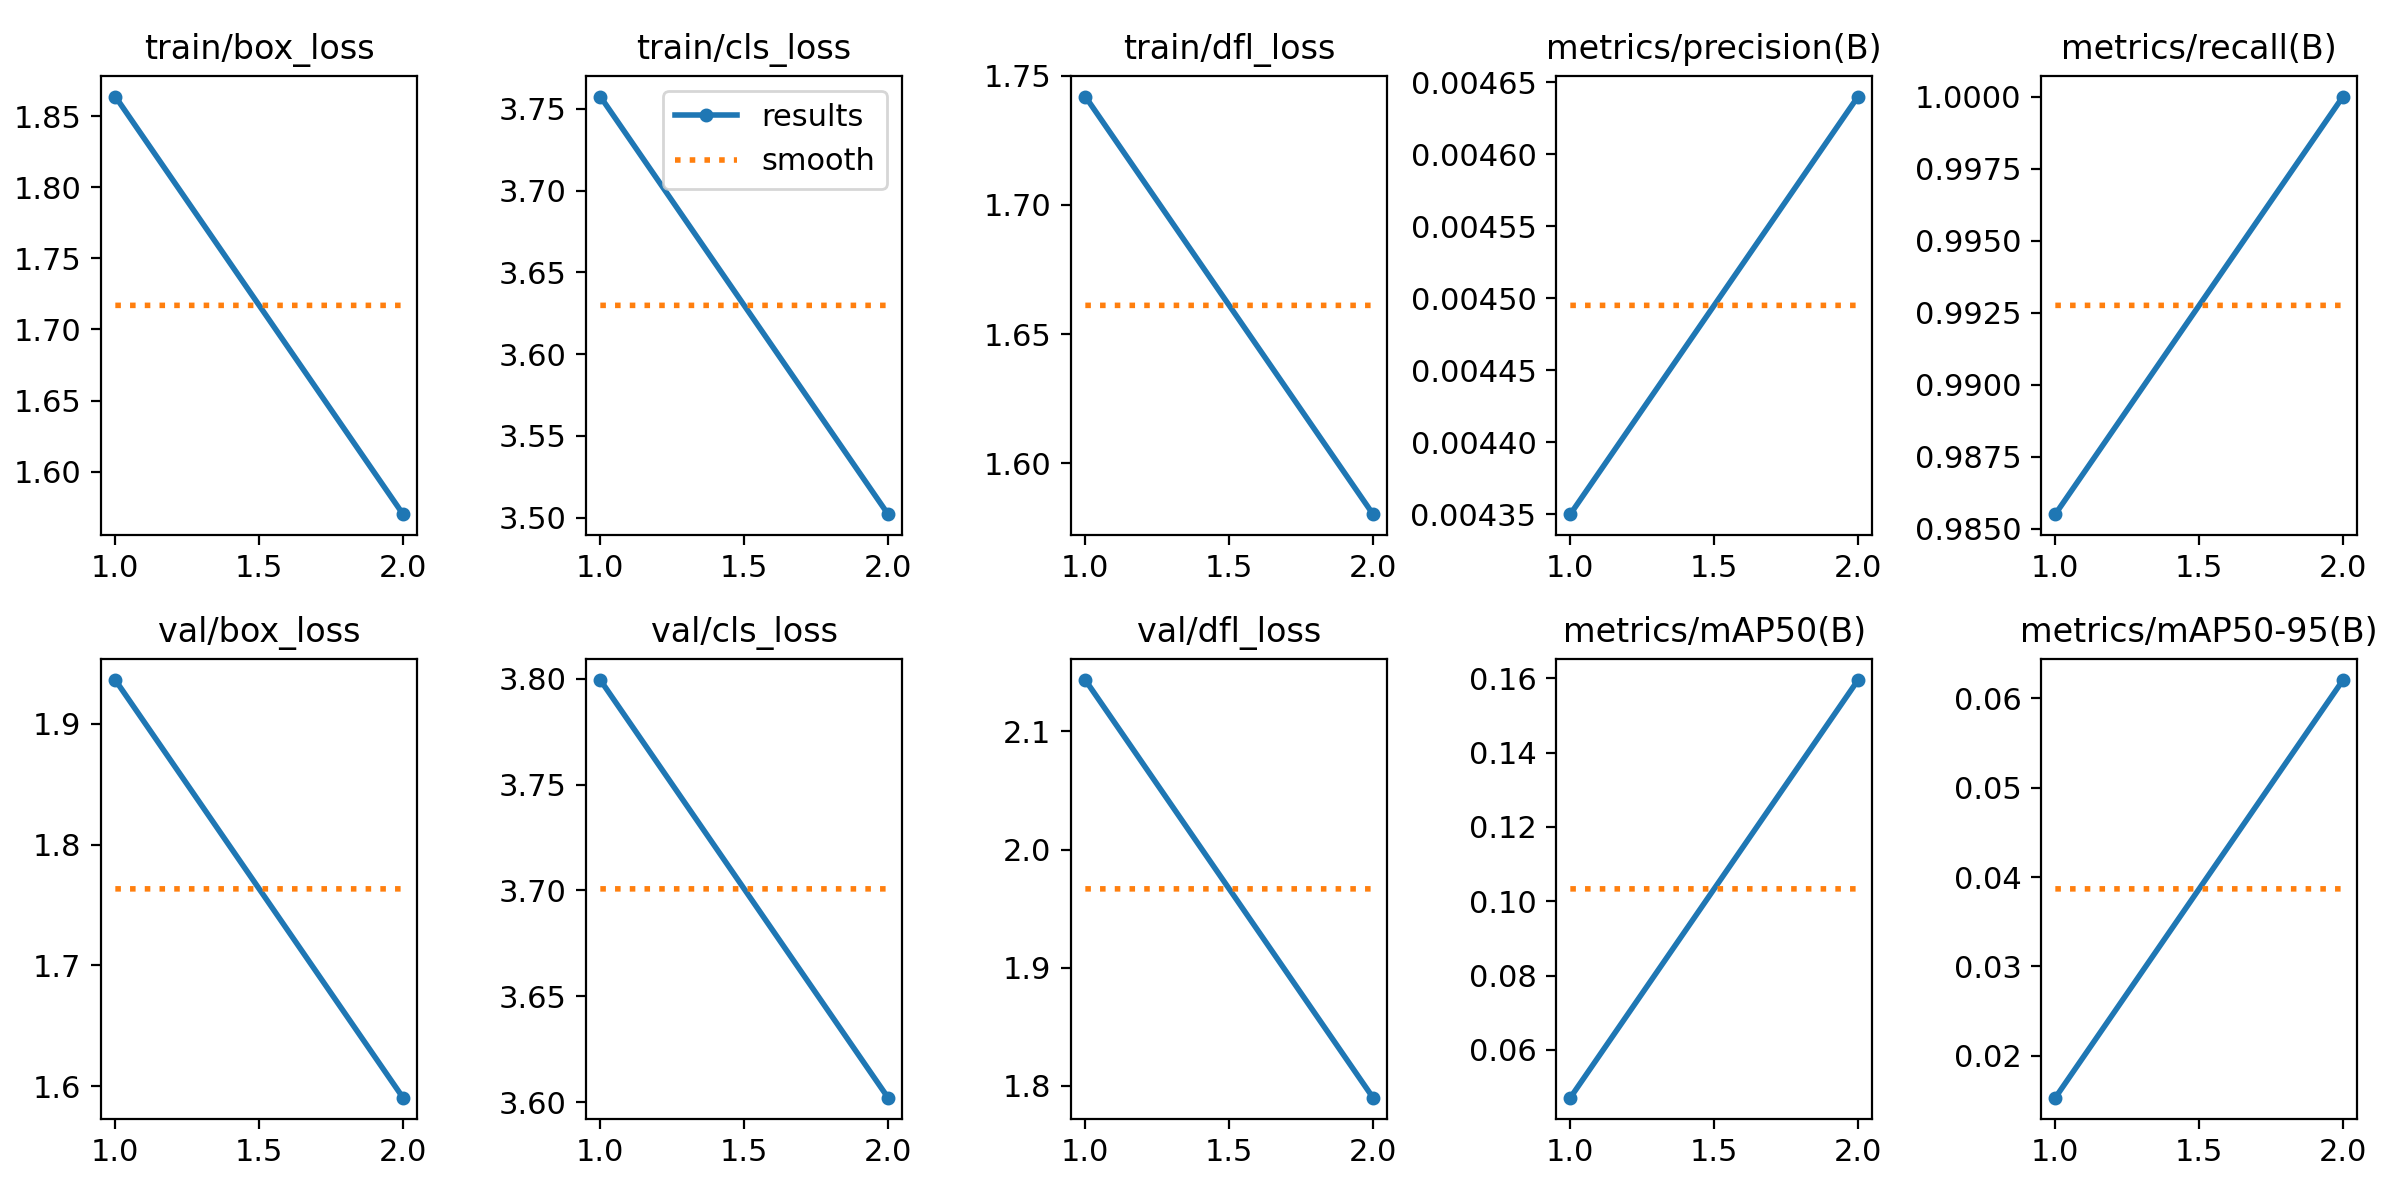

The file beside this chart, header and first rows:
epoch, train/box_loss, train/cls_loss, train/dfl_loss, metrics/precision(B), metrics/recall(B), metrics/mAP50(B), metrics/mAP50-95(B), val/box_loss, val/cls_loss, val/dfl_loss, lr/pg0, lr/pg1, lr/pg2
1, 1.864, 3.758, 1.742, 0.00435, 0.9855, 0.04713, 0.01533, 1.936, 3.799, 2.143, 5e-05, 5e-05, 5e-05
2, 1.57, 3.502, 1.58, 0.00464, 1, 0.1595, 0.06202, 1.591, 3.602, 1.79, 5.6812e-05, 5.6812e-05, 5.6812e-05
